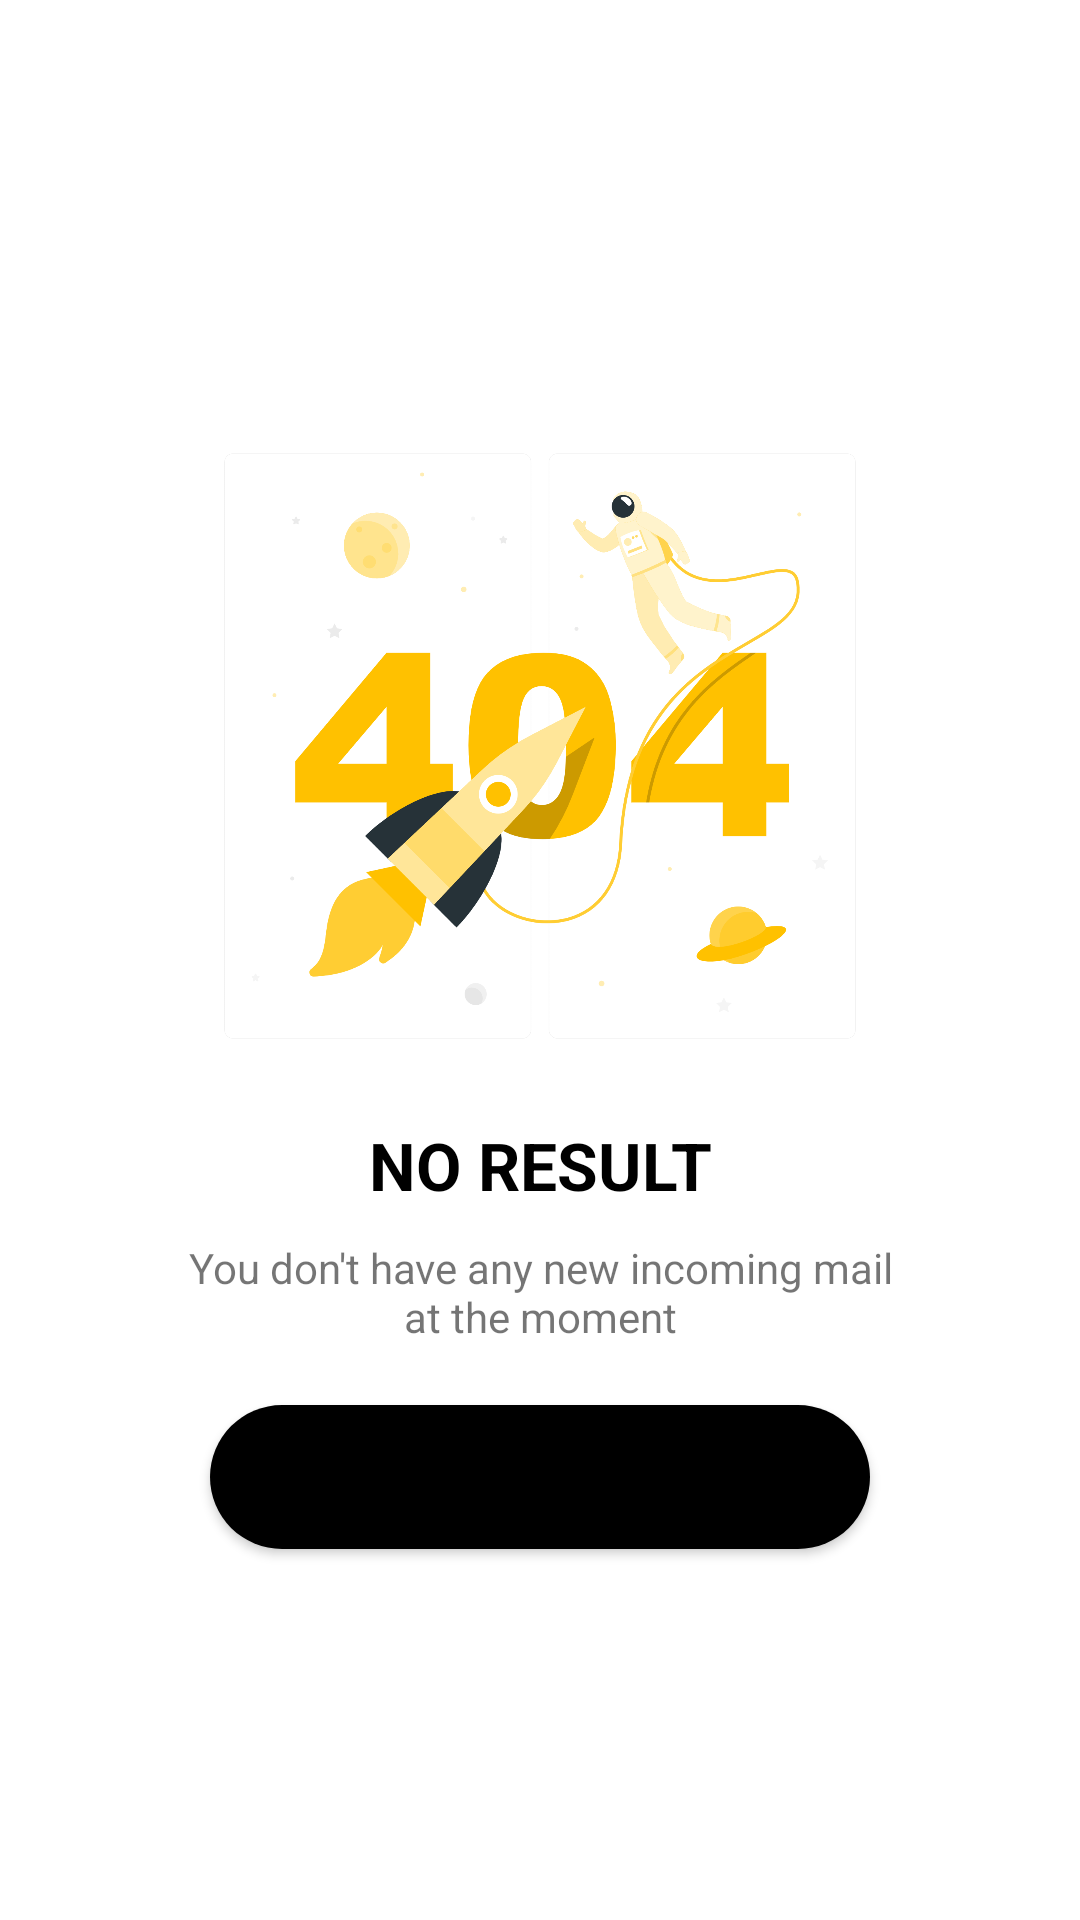

Here is an Android app screen rendered from its layout file. Give the layout XML and the strings, colors and styles it references.
<!-- AndroidManifest.xml: application theme Theme.EmptyStates -->
<!-- res/layout/error_404.xml -->
<?xml version="1.0" encoding="utf-8"?>
<LinearLayout
    xmlns:android="http://schemas.android.com/apk/res/android" android:layout_width="match_parent"
    android:layout_height="match_parent"
    android:orientation="vertical"
    android:padding="20dp"
    android:gravity="center"
    android:background="@color/white">

    <ImageView
        android:layout_width="wrap_content"
        android:layout_height="250dp"
        android:src="@drawable/error_404"/>

    <TextView
        android:layout_width="match_parent"
        android:layout_height="wrap_content"
        android:text="NO result"
        android:textAllCaps="true"
        android:textAlignment="center"
        android:textSize="22sp"
        android:textColor="@color/black"
        android:textStyle="bold"/>

    <TextView
        android:layout_width="match_parent"
        android:layout_height="wrap_content"
        android:text="You don't have any new incoming mail at the moment"
        android:layout_marginStart="40dp"
        android:layout_marginEnd="40dp"
        android:textAlignment="center"
        android:layout_marginTop="10dp"/>

    <Button
        android:layout_width="220dp"
        android:layout_height="wrap_content"
        android:text="Go Home"
        android:layout_gravity="center"
        android:background="@drawable/curved_btn"
        android:layout_marginTop="20dp"/>

</LinearLayout>
<!-- resources referenced by this layout -->
<resources>
  <color name="black">#FF000000</color>
  <color name="white">#FFFFFFFF</color>
  <!-- drawable curved_btn (drawable) -->
  <?xml version="1.0" encoding="utf-8"?>
  <shape android:shape="rectangle"
      xmlns:android="http://schemas.android.com/apk/res/android">
  
      <solid android:color="@color/black"/>
      <corners android:radius="50dp"/>
  
  </shape>
  <!-- drawable error_404: png bitmap (drawable, 252132 bytes) -->
  <style name="Theme.EmptyStates" parent="Theme.MaterialComponents.DayNight.NoActionBar">
          
          <item name="colorPrimary">@color/black</item>
          <item name="colorPrimaryVariant">@color/yellow</item>
          <item name="colorOnPrimary">@color/white</item>
          
          <item name="colorSecondary">@color/teal_200</item>
          <item name="colorSecondaryVariant">@color/teal_700</item>
          <item name="colorOnSecondary">@color/black</item>
          
          <item name="android:statusBarColor" tools:targetApi="l">?attr/colorPrimaryVariant</item>
          
      </style>
  <color name="yellow">#FFC727</color>
  <color name="teal_200">#FF03DAC5</color>
  <color name="teal_700">#FF018786</color>
</resources>
